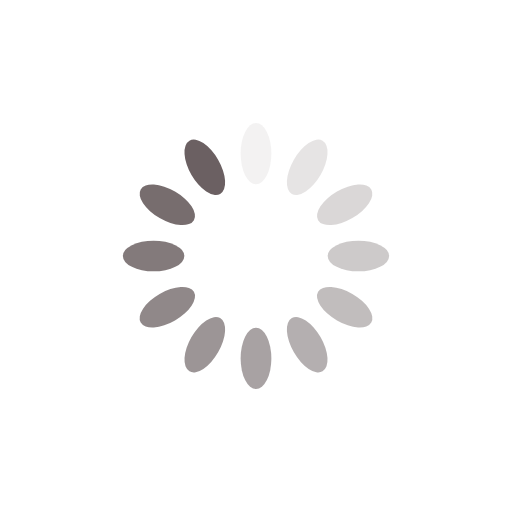
t = 0.00 s
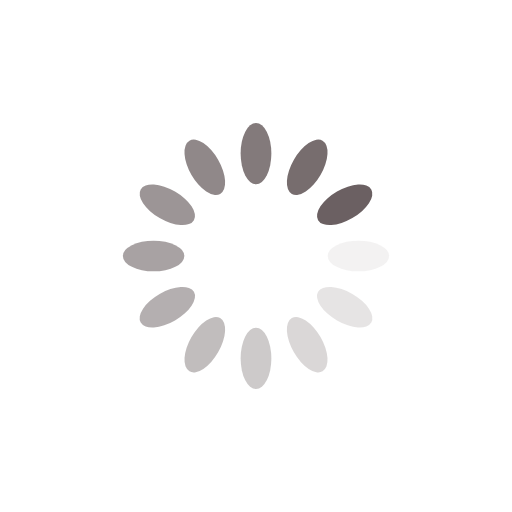
t = 0.25 s
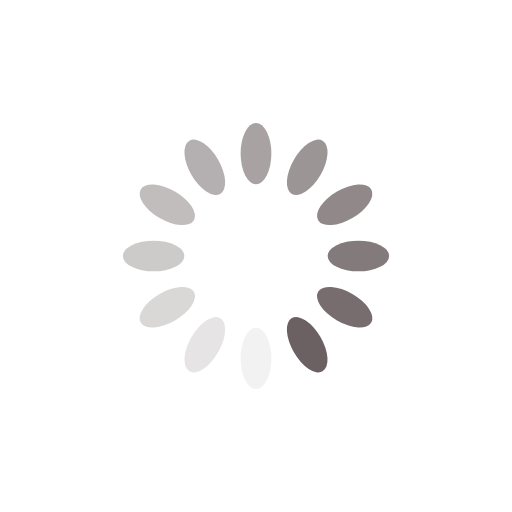
t = 0.50 s
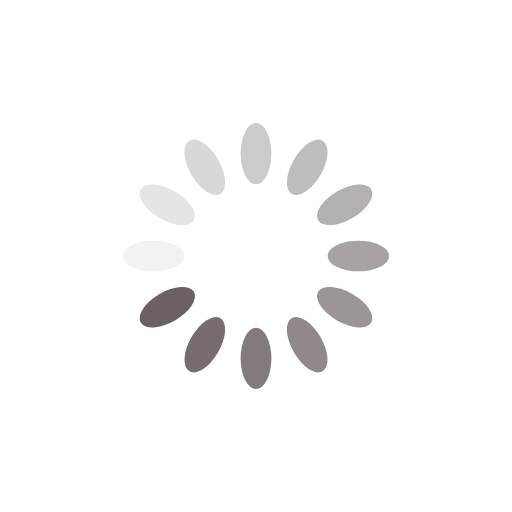
t = 0.75 s

The animated SVG that drew these frames (rendered in a browser with its animation timeline set to each time). Animation: 12 SMIL elements (animate=12); one cycle of 1.00 s, repeats indefinitely.

<svg xmlns="http://www.w3.org/2000/svg" viewBox="0 0 100 100" preserveAspectRatio="xMidYMid" width="200" height="200" style="shape-rendering: auto; display: block; background: rgba(107, 105, 105, 0);" xmlns:xlink="http://www.w3.org/1999/xlink"><g><g transform="rotate(0 50 50)">
  <rect fill="#6b6062" height="12" width="6" ry="6" rx="3" y="24" x="47">
    <animate repeatCount="indefinite" begin="-0.9166666666666666s" dur="1s" keyTimes="0;1" values="1;0" attributeName="opacity"></animate>
  </rect>
</g><g transform="rotate(30 50 50)">
  <rect fill="#6b6062" height="12" width="6" ry="6" rx="3" y="24" x="47">
    <animate repeatCount="indefinite" begin="-0.8333333333333334s" dur="1s" keyTimes="0;1" values="1;0" attributeName="opacity"></animate>
  </rect>
</g><g transform="rotate(60 50 50)">
  <rect fill="#6b6062" height="12" width="6" ry="6" rx="3" y="24" x="47">
    <animate repeatCount="indefinite" begin="-0.75s" dur="1s" keyTimes="0;1" values="1;0" attributeName="opacity"></animate>
  </rect>
</g><g transform="rotate(90 50 50)">
  <rect fill="#6b6062" height="12" width="6" ry="6" rx="3" y="24" x="47">
    <animate repeatCount="indefinite" begin="-0.6666666666666666s" dur="1s" keyTimes="0;1" values="1;0" attributeName="opacity"></animate>
  </rect>
</g><g transform="rotate(120 50 50)">
  <rect fill="#6b6062" height="12" width="6" ry="6" rx="3" y="24" x="47">
    <animate repeatCount="indefinite" begin="-0.5833333333333334s" dur="1s" keyTimes="0;1" values="1;0" attributeName="opacity"></animate>
  </rect>
</g><g transform="rotate(150 50 50)">
  <rect fill="#6b6062" height="12" width="6" ry="6" rx="3" y="24" x="47">
    <animate repeatCount="indefinite" begin="-0.5s" dur="1s" keyTimes="0;1" values="1;0" attributeName="opacity"></animate>
  </rect>
</g><g transform="rotate(180 50 50)">
  <rect fill="#6b6062" height="12" width="6" ry="6" rx="3" y="24" x="47">
    <animate repeatCount="indefinite" begin="-0.4166666666666667s" dur="1s" keyTimes="0;1" values="1;0" attributeName="opacity"></animate>
  </rect>
</g><g transform="rotate(210 50 50)">
  <rect fill="#6b6062" height="12" width="6" ry="6" rx="3" y="24" x="47">
    <animate repeatCount="indefinite" begin="-0.3333333333333333s" dur="1s" keyTimes="0;1" values="1;0" attributeName="opacity"></animate>
  </rect>
</g><g transform="rotate(240 50 50)">
  <rect fill="#6b6062" height="12" width="6" ry="6" rx="3" y="24" x="47">
    <animate repeatCount="indefinite" begin="-0.25s" dur="1s" keyTimes="0;1" values="1;0" attributeName="opacity"></animate>
  </rect>
</g><g transform="rotate(270 50 50)">
  <rect fill="#6b6062" height="12" width="6" ry="6" rx="3" y="24" x="47">
    <animate repeatCount="indefinite" begin="-0.16666666666666666s" dur="1s" keyTimes="0;1" values="1;0" attributeName="opacity"></animate>
  </rect>
</g><g transform="rotate(300 50 50)">
  <rect fill="#6b6062" height="12" width="6" ry="6" rx="3" y="24" x="47">
    <animate repeatCount="indefinite" begin="-0.08333333333333333s" dur="1s" keyTimes="0;1" values="1;0" attributeName="opacity"></animate>
  </rect>
</g><g transform="rotate(330 50 50)">
  <rect fill="#6b6062" height="12" width="6" ry="6" rx="3" y="24" x="47">
    <animate repeatCount="indefinite" begin="0s" dur="1s" keyTimes="0;1" values="1;0" attributeName="opacity"></animate>
  </rect>
</g><g></g></g><!-- [ldio] generated by https://loading.io --></svg>
